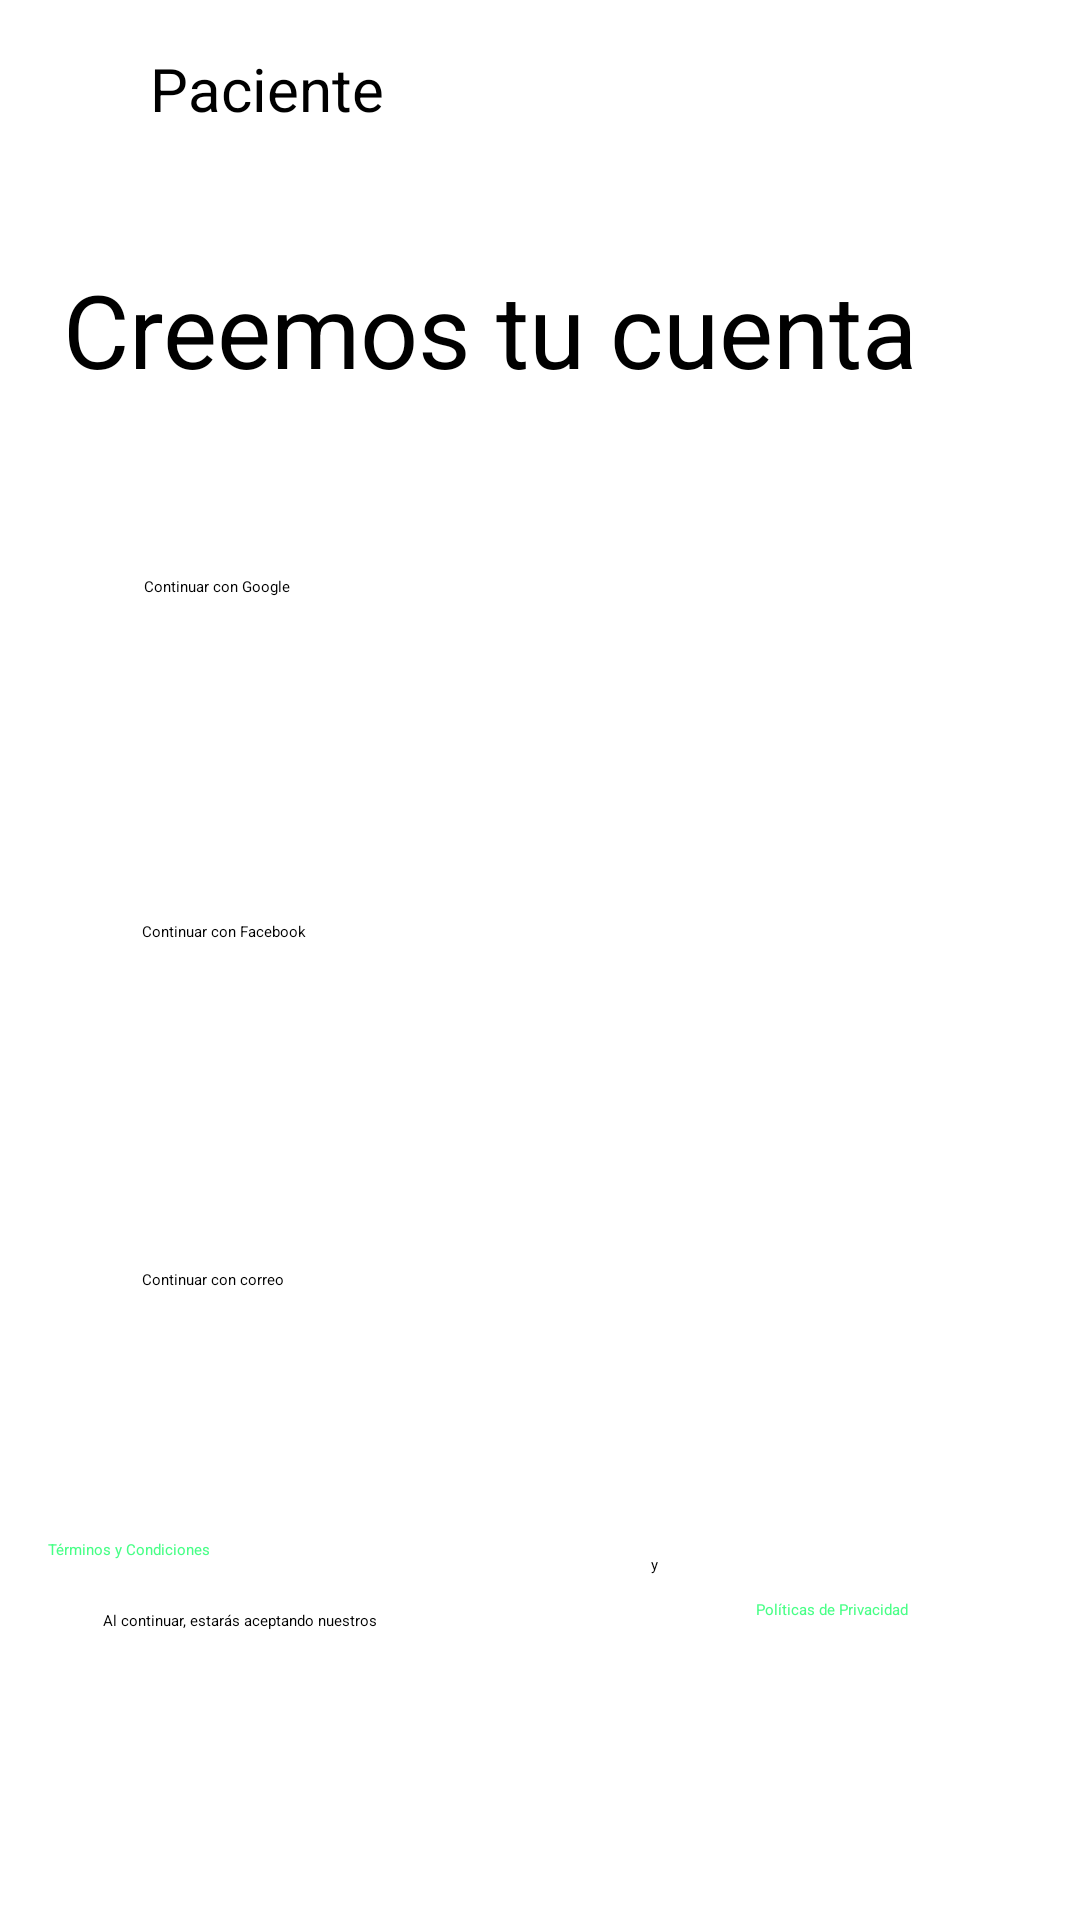

Write the Android layout XML for this screen, with the resource values it uses.
<!-- AndroidManifest.xml: application theme Theme.EasyNutrition_Prototype -->
<!-- res/layout/registeraccount.xml -->
<?xml version="1.0" encoding="utf-8"?>
<androidx.constraintlayout.widget.ConstraintLayout xmlns:android="http://schemas.android.com/apk/res/android"
    xmlns:app="http://schemas.android.com/apk/res-auto"
    xmlns:tools="http://schemas.android.com/tools"
    android:layout_width="match_parent"
    android:layout_height="match_parent">

    <TextView
        android:id="@+id/tv_accountp"
        android:layout_width="wrap_content"
        android:layout_height="wrap_content"
        android:layout_marginTop="16dp"
        android:text="@string/patient3"
        android:textColor="#000000"
        android:textSize="20sp"
        app:layout_constraintEnd_toEndOf="parent"
        app:layout_constraintHorizontal_bias="0.177"
        app:layout_constraintStart_toStartOf="parent"
        app:layout_constraintTop_toTopOf="parent" />

    <TextView
        android:id="@+id/textView4"
        android:layout_width="296dp"
        android:layout_height="53dp"
        android:layout_marginTop="44dp"
        android:text="@string/createaccount"
        android:textColor="#000000"
        android:textSize="34sp"
        app:layout_constraintEnd_toEndOf="parent"
        app:layout_constraintHorizontal_bias="0.33"
        app:layout_constraintStart_toStartOf="parent"
        app:layout_constraintTop_toBottomOf="@+id/tv_accountp" />

    <Button
        android:id="@+id/bt_google"
        android:layout_width="244dp"
        android:layout_height="63dp"
        android:layout_marginTop="52dp"
        android:backgroundTint="#FFFFFF"
        android:text="@string/google"
        android:textColor="#000000"
        app:layout_constraintEnd_toEndOf="parent"
        app:layout_constraintHorizontal_bias="0.413"
        app:layout_constraintStart_toStartOf="parent"
        app:layout_constraintTop_toBottomOf="@+id/textView4" />

    <Button
        android:id="@+id/bt_fb"
        android:layout_width="247dp"
        android:layout_height="64dp"
        android:layout_marginTop="52dp"
        android:backgroundTint="#002CFF"
        android:text="@string/fb"
        app:layout_constraintEnd_toEndOf="parent"
        app:layout_constraintHorizontal_bias="0.42"
        app:layout_constraintStart_toStartOf="parent"
        app:layout_constraintTop_toBottomOf="@+id/bt_google" />

    <Button
        android:id="@+id/bt_email"
        android:layout_width="249dp"
        android:layout_height="68dp"
        android:layout_marginTop="52dp"
        android:backgroundTint="#47FF86"
        android:text="@string/email"
        app:layout_constraintEnd_toEndOf="parent"
        app:layout_constraintHorizontal_bias="0.425"
        app:layout_constraintStart_toStartOf="parent"
        app:layout_constraintTop_toBottomOf="@+id/bt_fb" />

    <TextView
        android:id="@+id/tv_terms"
        android:layout_width="309dp"
        android:layout_height="32dp"
        android:text="@string/accept"
        android:textColor="#000000"
        app:layout_constraintBottom_toBottomOf="parent"
        app:layout_constraintEnd_toEndOf="parent"
        app:layout_constraintHorizontal_bias="0.676"
        app:layout_constraintStart_toStartOf="parent"
        app:layout_constraintTop_toBottomOf="@+id/bt_email"
        app:layout_constraintVertical_bias="0.391" />

    <TextView
        android:id="@+id/tv_cond"
        android:layout_width="185dp"
        android:layout_height="23dp"
        android:layout_marginStart="16dp"
        android:layout_marginBottom="104dp"
        android:text="@string/terms_cond"
        android:textColor="#47FF86"
        app:layout_constraintBottom_toBottomOf="parent"
        app:layout_constraintStart_toStartOf="parent" />

    <TextView
        android:id="@+id/tv_and"
        android:layout_width="27dp"
        android:layout_height="22dp"
        android:layout_marginStart="16dp"
        android:layout_marginBottom="100dp"
        android:text="@string/and"
        app:layout_constraintBottom_toBottomOf="parent"
        app:layout_constraintStart_toEndOf="@+id/tv_cond" />

    <TextView
        android:id="@+id/tv_pol"
        android:layout_width="wrap_content"
        android:layout_height="wrap_content"
        android:layout_marginStart="8dp"
        android:layout_marginBottom="100dp"
        android:text="@string/pol_privacy"
        android:textColor="#47FF86"
        app:layout_constraintBottom_toBottomOf="parent"
        app:layout_constraintStart_toEndOf="@+id/tv_and" />

</androidx.constraintlayout.widget.ConstraintLayout>
<!-- resources referenced by this layout -->
<resources>
  <string name="accept">Al continuar, estarás aceptando nuestros</string>
  <string name="and">y</string>
  <string name="createaccount">Creemos tu cuenta</string>
  <string name="email">Continuar con correo</string>
  <string name="fb">Continuar con Facebook</string>
  <string name="google">Continuar con Google</string>
  <string name="patient3">Paciente</string>
  <string name="pol_privacy">Políticas de Privacidad</string>
  <string name="terms_cond">Términos y Condiciones</string>
  <style name="Theme.EasyNutrition_Prototype" parent="Theme.MaterialComponents.DayNight.DarkActionBar">
          
          <item name="colorPrimary">@color/purple_200</item>
          <item name="colorPrimaryVariant">@color/purple_700</item>
          <item name="colorOnPrimary">@color/black</item>
          
          <item name="colorSecondary">@color/teal_200</item>
          <item name="colorSecondaryVariant">@color/teal_200</item>
          <item name="colorOnSecondary">@color/black</item>
          
          <item name="android:statusBarColor" tools:targetApi="l">?attr/colorPrimaryVariant</item>
          
      </style>
  <color name="purple_200">#FFBB86FC</color>
  <color name="purple_700">#FF3700B3</color>
  <color name="black">#FF000000</color>
  <color name="teal_200">#FF03DAC5</color>
</resources>
